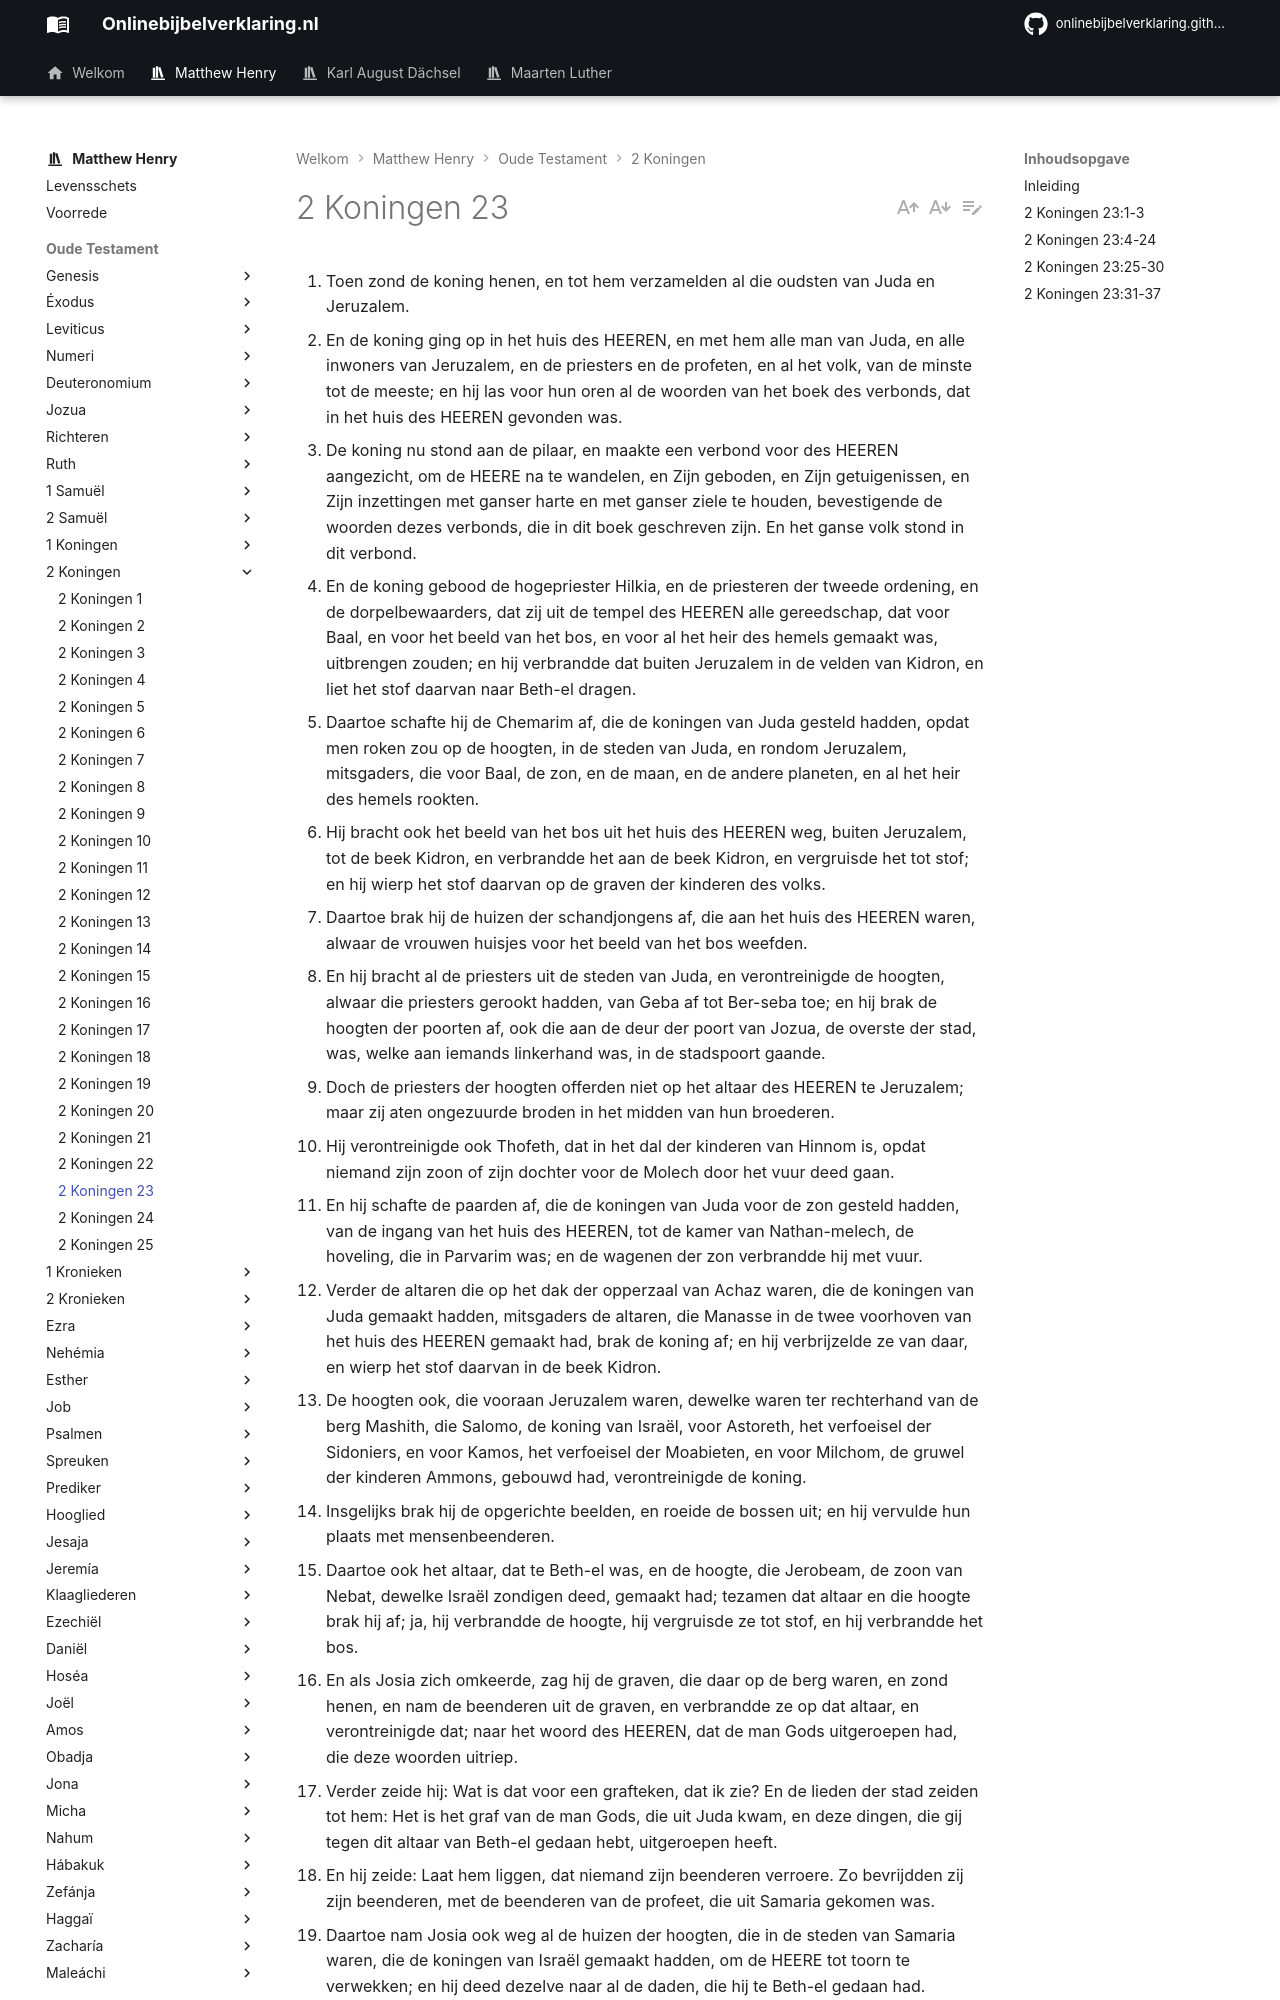

repository: onlinebijbelverklaring/dev-preview · page: matthewhenry/2Koningen/2Koningen23/index.html · generator: mkdocs

1. Toen zond de koning henen, en tot hem verzamelden al die oudsten van Juda en Jeruzalem. 
2. En de koning ging op in het huis des HEEREN, en met hem alle man van Juda, en alle inwoners van Jeruzalem, en de priesters en de profeten, en al het volk, van de minste tot de meeste; en hij las voor hun oren al de woorden van het boek des verbonds, dat in het huis des HEEREN gevonden was. 
3. De koning nu stond aan de pilaar, en maakte een verbond voor des HEEREN aangezicht, om de HEERE na te wandelen, en Zijn geboden, en Zijn getuigenissen, en Zijn inzettingen met ganser harte en met ganser ziele te houden, bevestigende de woorden dezes verbonds, die in dit boek geschreven zijn. En het ganse volk stond in dit verbond. 
4. En de koning gebood de hogepriester Hilkia, en de priesteren der tweede ordening, en de dorpelbewaarders, dat zij uit de tempel des HEEREN alle gereedschap, dat voor Baal, en voor het beeld van het bos, en voor al het heir des hemels gemaakt was, uitbrengen zouden; en hij verbrandde dat buiten Jeruzalem in de velden van Kidron, en liet het stof daarvan naar Beth-el dragen. 
5. Daartoe schafte hij de Chemarim af, die de koningen van Juda gesteld hadden, opdat men roken zou op de hoogten, in de steden van Juda, en rondom Jeruzalem, mitsgaders, die voor Baal, de zon, en de maan, en de andere planeten, en al het heir des hemels rookten. 
6. Hij bracht ook het beeld van het bos uit het huis des HEEREN weg, buiten Jeruzalem, tot de beek Kidron, en verbrandde het aan de beek Kidron, en vergruisde het tot stof; en hij wierp het stof daarvan op de graven der kinderen des volks. 
7. Daartoe brak hij de huizen der schandjongens af, die aan het huis des HEEREN waren, alwaar de vrouwen huisjes voor het beeld van het bos weefden. 
8. En hij bracht al de priesters uit de steden van Juda, en verontreinigde de hoogten, alwaar die priesters gerookt hadden, van Geba af tot Ber-seba toe; en hij brak de hoogten der poorten af, ook die aan de deur der poort van Jozua, de overste der stad, was, welke aan iemands linkerhand was, in de stadspoort gaande. 
9. Doch de priesters der hoogten offerden niet op het altaar des HEEREN te Jeruzalem; maar zij aten ongezuurde broden in het midden van hun broederen. 
10. Hij verontreinigde ook Thofeth, dat in het dal der kinderen van Hinnom is, opdat niemand zijn zoon of zijn dochter voor de Molech door het vuur deed gaan. 
11. En hij schafte de paarden af, die de koningen van Juda voor de zon gesteld hadden, van de ingang van het huis des HEEREN, tot de kamer van Nathan-melech, de hoveling, die in Parvarim was; en de wagenen der zon verbrandde hij met vuur. 
12. Verder de altaren die op het dak der opperzaal van Achaz waren, die de koningen van Juda gemaakt hadden, mitsgaders de altaren, die Manasse in de twee voorhoven van het huis des HEEREN gemaakt had, brak de koning af; en hij verbrijzelde ze van daar, en wierp het stof daarvan in de beek Kidron. 
13. De hoogten ook, die vooraan Jeruzalem waren, dewelke waren ter rechterhand van de berg Mashith, die Salomo, de koning van Israël, voor Astoreth, het verfoeisel der Sidoniers, en voor Kamos, het verfoeisel der Moabieten, en voor Milchom, de gruwel der kinderen Ammons, gebouwd had, verontreinigde de koning. 
14. Insgelijks brak hij de opgerichte beelden, en roeide de bossen uit; en hij vervulde hun plaats met mensenbeenderen. 
15. Daartoe ook het altaar, dat te Beth-el was, en de hoogte, die Jerobeam, de zoon van Nebat, dewelke Israël zondigen deed, gemaakt had; tezamen dat altaar en die hoogte brak hij af; ja, hij verbrandde de hoogte, hij vergruisde ze tot stof, en hij verbrandde het bos. 
16. En als Josia zich omkeerde, zag hij de graven, die daar op de berg waren, en zond henen, en nam de beenderen uit de graven, en verbrandde ze op dat altaar, en verontreinigde dat; naar het woord des HEEREN, dat de man Gods uitgeroepen had, die deze woorden uitriep. 
17. Verder zeide hij: Wat is dat voor een grafteken, dat ik zie? En de lieden der stad zeiden tot hem: Het is het graf van de man Gods, die uit Juda kwam, en deze dingen, die gij tegen dit altaar van Beth-el gedaan hebt, uitgeroepen heeft. 
18. En hij zeide: Laat hem liggen, dat niemand zijn beenderen verroere. Zo bevrijdden zij zijn beenderen, met de beenderen van de profeet, die uit Samaria gekomen was. 
19. Daartoe nam Josia ook weg al de huizen der hoogten, die in de steden van Samaria waren, die de koningen van Israël gemaakt hadden, om de HEERE tot toorn te verwekken; en hij deed dezelve naar al de daden, die hij te Beth-el gedaan had. 
20. En hij slachtte al de priesteren der hoogten, die daar waren, op de altaren, en verbrandde mensenbeenderen op dezelve. Daarna keerde hij weder naar Jeruzalem. 
21. En de koning gebood het ganse volk, zeggende: Houdt de HEERE, uw God, pascha, gelijk in dit boek des verbonds geschreven is. 
22. Want gelijk dit pascha was er geen gehouden, van de dagen der richteren af, die Israël gericht hadden, noch in al de dagen der koningen van Israël, noch der koningen van Juda. 
23. Maar in het achttiende jaar van de koning Josia, werd dit pascha de HEERE te Jeruzalem gehouden. 
24. En ook deed Josia weg de waarzeggers, en de duivelskunstenaars, en de terafim, en de drekgoden, en alle verfoeiselen, die in het land van Juda en in Jeruzalem gezien werden; opdat hij bevestigde de woorden der wet, die geschreven waren in het boek, dat de priester Hilkia in het huis des HEEREN gevonden had. 
25. En voor
